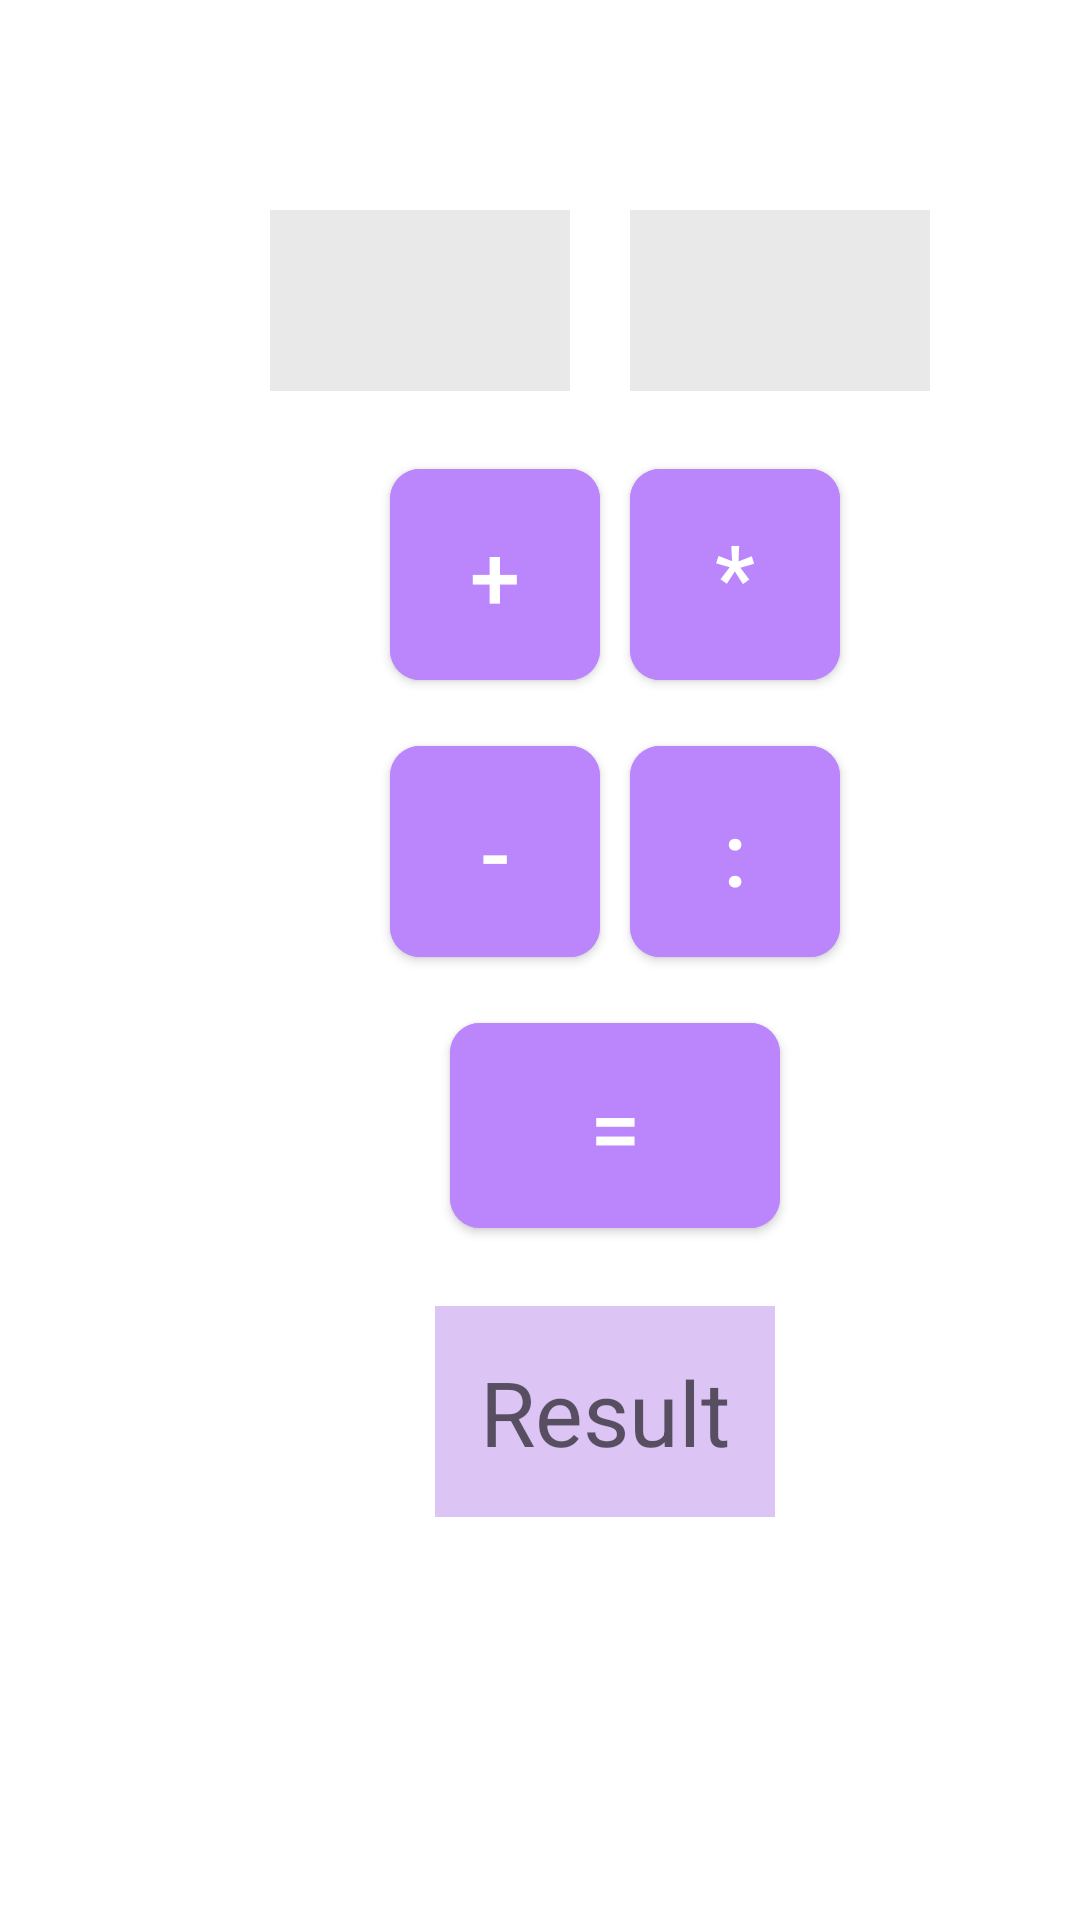

Android layout source for this screen:
<!-- AndroidManifest.xml: application theme Theme.Test_calculator -->
<!-- res/layout/activity_main.xml -->
<?xml version="1.0" encoding="utf-8"?>
<LinearLayout xmlns:android="http://schemas.android.com/apk/res/android"
    xmlns:app="http://schemas.android.com/apk/res-auto"
    xmlns:tools="http://schemas.android.com/tools"
    android:layout_width="match_parent"
    android:layout_height="match_parent"
    android:orientation="vertical"
    android:background="@color/white"
    tools:context=".MainActivity">

    <RelativeLayout
        android:layout_width="wrap_content"
        android:layout_height="wrap_content"
        android:layout_weight="1"
        android:padding="10dp">

    <EditText
        android:id="@+id/number1"
        android:background="@android:color/white"
        android:inputType="number"
        android:textSize="30sp"
        android:layout_width="100dp"
        android:layout_height="wrap_content"
        android:padding="10dp"
        android:layout_marginTop="60dp"
        android:layout_marginStart="80dp"
        android:backgroundTint="#72CFCFCF"
        />

    <EditText
        android:id="@+id/number2"
        android:background="@android:color/white"
        android:inputType="number"
        android:textSize="30sp"
        android:layout_width="100dp"
        android:layout_height="wrap_content"
        android:padding="10dp"
        android:layout_toRightOf="@+id/number1"
        android:layout_marginStart="20dp"
        android:layout_marginTop="60dp"
        android:backgroundTint="#72CFCFCF"
        />

    <com.google.android.material.button.MaterialButton
        android:id="@+id/sum"
        android:textSize="30sp"
        android:text="+"
        android:onClick="doSum"
        android:layout_width="70dp"
        android:layout_height="wrap_content"
        android:layout_below="@+id/number1"
        android:layout_marginStart="120dp"
        android:gravity="center"
        android:textColor="@color/white"
        app:cornerRadius="10dp"
        android:padding="15dp"
        android:layout_marginTop="20dp"
        android:backgroundTint="@color/purple_200" 
        />

        <com.google.android.material.button.MaterialButton
            android:id="@+id/multiply"
            android:textSize="30sp"
            android:text="*"
            android:onClick="doMultiply"
            android:layout_width="70dp"
            android:layout_height="wrap_content"
            android:layout_below="@+id/number1"
            android:layout_toRightOf="@+id/sum"
            android:layout_marginStart="10dp"
            android:gravity="center"
            android:textColor="@color/white"
            app:cornerRadius="10dp"
            android:padding="15dp"
            android:layout_marginTop="20dp"
            android:backgroundTint="@color/purple_200"

            />

        <com.google.android.material.button.MaterialButton
            android:id="@+id/minus"
            android:textSize="30sp"
            android:text="-"
            android:onClick="doMinus"
            android:layout_width="70dp"
            android:layout_height="wrap_content"
            android:layout_below="@+id/sum"
            android:layout_marginStart="120dp"
            android:gravity="center"
            android:textColor="@color/white"
            app:cornerRadius="10dp"
            android:padding="15dp"
            android:layout_marginTop="10dp"
            android:backgroundTint="@color/purple_200"

            />

        <com.google.android.material.button.MaterialButton
            android:id="@+id/divide"
            android:textSize="30sp"
            android:text=":"
            android:onClick="doDivide"
            android:layout_width="70dp"
            android:layout_height="wrap_content"
            android:layout_below="@+id/multiply"
            android:layout_toRightOf="@+id/minus"
            android:layout_marginStart="10dp"
            android:gravity="center"
            android:textColor="@color/white"
            app:cornerRadius="10dp"
            android:padding="15dp"
            android:layout_marginTop="10dp"
            android:backgroundTint="@color/purple_200"

            />

        <com.google.android.material.button.MaterialButton
            android:id="@+id/equal"
            android:textSize="30sp"
            android:text="="
            android:onClick="doEqual"
            android:layout_width="110dp"
            android:layout_height="wrap_content"
            android:layout_below="@+id/minus"
            android:layout_marginStart="140dp"
            android:gravity="center"
            android:textColor="@color/white"
            app:cornerRadius="10dp"
            android:padding="14dp"
            android:layout_marginTop="10dp"
            android:backgroundTint="@color/purple_200"

            />

        <TextView
            android:id="@+id/result"
            android:textSize="30sp"
            android:hint="Result"
            android:gravity="center"
            android:layout_width="wrap_content"
            android:layout_height="wrap_content"
            android:layout_marginBottom="50dp"
            android:layout_below="@+id/equal"
            android:layout_marginTop="20dp"
            android:background="#DCC4F4"
            android:layout_marginStart="135dp"
            android:padding="15dp"
            />
    </RelativeLayout>

</LinearLayout>
<!-- resources referenced by this layout -->
<resources>
  <style name="Theme.Test_calculator" parent="Theme.MaterialComponents.DayNight.DarkActionBar">
          
          <item name="colorPrimary">@color/purple_500</item>
          <item name="colorPrimaryVariant">@color/purple_700</item>
          <item name="colorOnPrimary">@color/white</item>
          
          <item name="colorSecondary">@color/teal_200</item>
          <item name="colorSecondaryVariant">@color/teal_700</item>
          <item name="colorOnSecondary">@color/black</item>
          
          <item name="android:statusBarColor" tools:targetApi="l">?attr/colorPrimaryVariant</item>
          
      </style>
  <!-- not gathered from this repository: default colours our renderer supplied (Android Studio template values) -->
  <color name="purple_200">#FFBB86FC</color>
  <color name="purple_500">#FF6200EE</color>
  <color name="purple_700">#FF3700B3</color>
  <color name="teal_200">#FF03DAC5</color>
  <color name="teal_700">#FF018786</color>
  <color name="black">#FF000000</color>
  <color name="white">#FFFFFFFF</color>
</resources>
